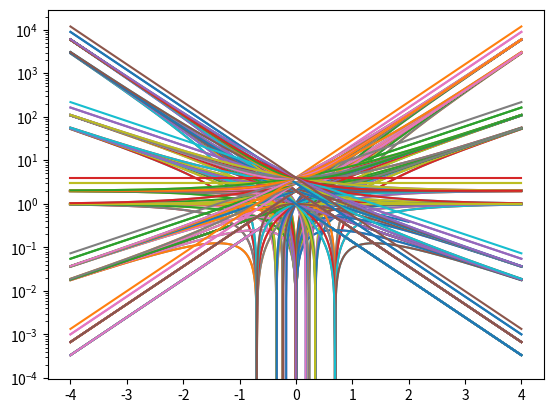

Write Python code to recreate this figure.
%matplotlib inline
import matplotlib.pyplot as plt
import numpy as np

# generally produces a curve with the shape we want!

N0 = 4

A = 2.0
alpha = 0.8
B = -1
beta = 2.0

time = np.linspace(0.0,2.0,1000)

Nvirus = A*np.exp(-alpha*time) + B*np.exp(-beta*time)

time.size

plt.plot(time,Nvirus)
plt.yscale('log')

# shows families of curves 

A = [-2,-1,0,1,2]
#A = [2]
alpha = [-2,-1,0,1,2]
#alpha = [1]
B = [-2,-1,0,1,2]
#B = [-1]
beta = [-2,-1,0,1,2]
alpha_minus_beta = [-2,-1,0,1,2,3]

time = np.linspace(-4.0,4.0,1000)



for aval in A:
    for bval in B:
        for alphaval in alpha:
            for betaval in beta:
                Nvirus = aval*np.exp(-alphaval*time) + bval*np.exp(-betaval*time)
                plt.plot(time,Nvirus)
 
#                 if aval != 0 and bval !=0 and float(aval)/float(bval) < 0.0:
#                     plt.plot(time,Nvirus,'r-')
#                 else:
#                     pass
#                     #plt.plot(time,Nvirus,'b.')

# for aval in A:
#     for bval in B:
#         for alphaval in alpha:
#             for ambval in alpha_minus_beta:
#                 #Nvirus = aval*np.exp(-alphaval*time) + bval*np.exp(-betaval*time)
#                 Nvirus = aval*np.exp(-alphaval*time)*(1.0+ bval/aval*np.exp(ambval*time))
#                 plt.plot(time,Nvirus)


plt.yscale('log')



